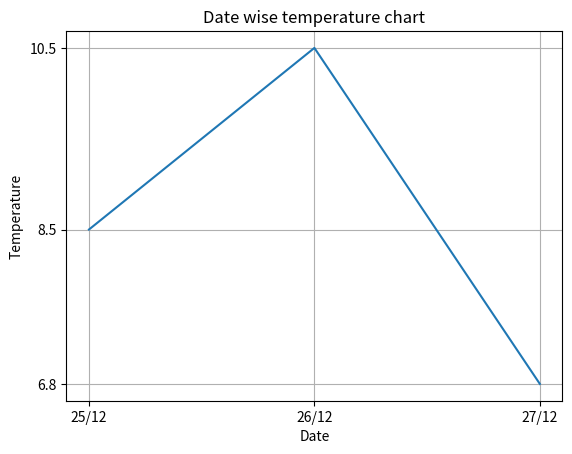

The matplotlib source for this figure:
import matplotlib.pyplot as plt

date = ["25/12", "26/12", "27/12"]
temp = [8.5, 10.5, 6.8]

plt.plot(date, temp)

plt.xlabel("Date")
plt.ylabel("Temperature")
plt.title("Date wise temperature chart")
plt.grid(True)
plt.yticks(temp)
plt.show()

